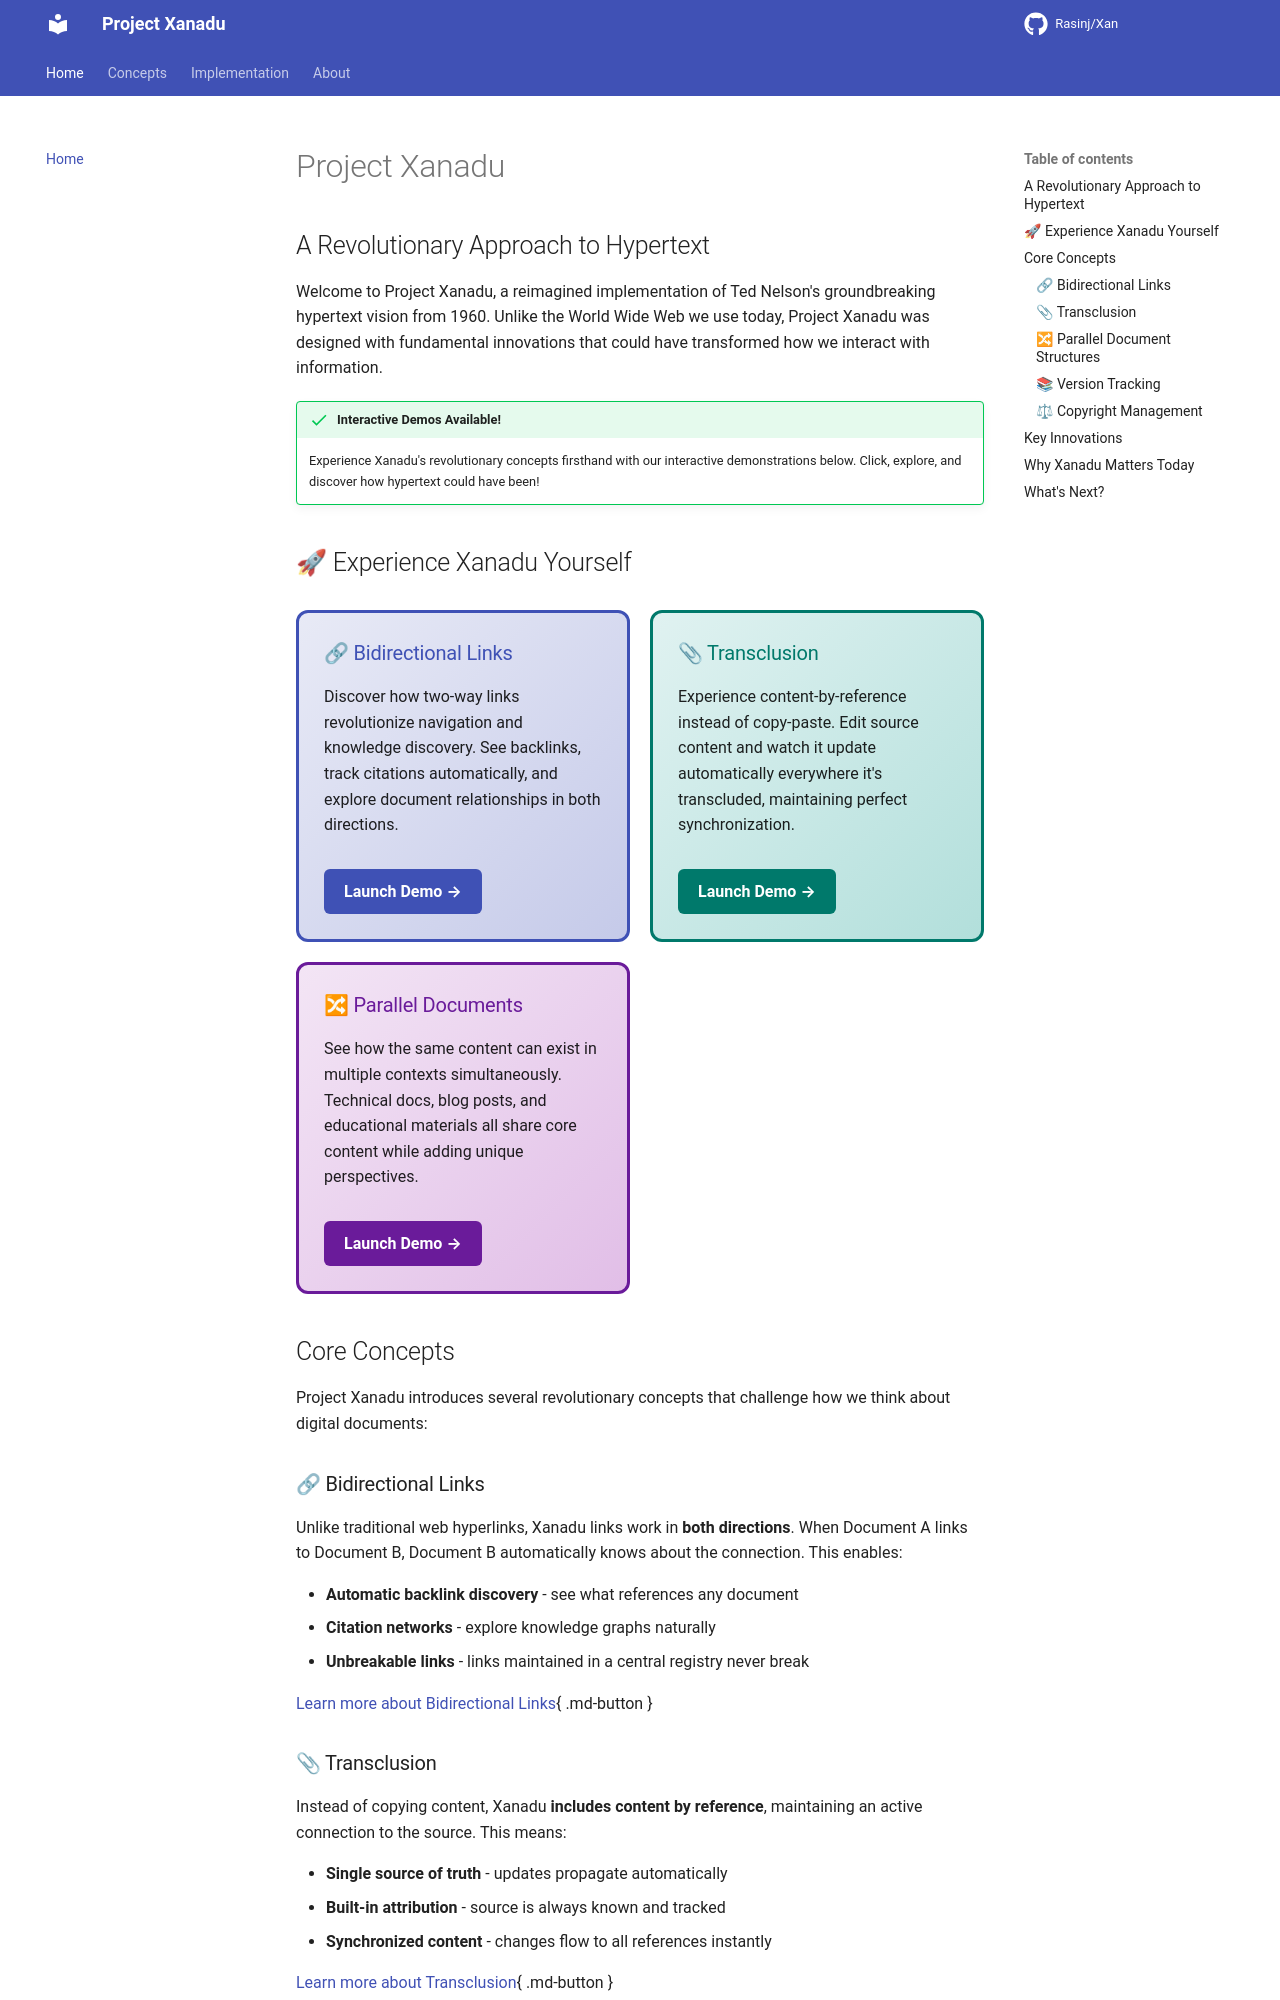

repository: Rasinj/Xan · page: index.html · generator: mkdocs

# Project Xanadu

## A Revolutionary Approach to Hypertext

Welcome to Project Xanadu, a reimagined implementation of Ted Nelson's groundbreaking hypertext vision from 1960. Unlike the World Wide Web we use today, Project Xanadu was designed with fundamental innovations that could have transformed how we interact with information.

!!! success "Interactive Demos Available!"
    Experience Xanadu's revolutionary concepts firsthand with our interactive demonstrations below. Click, explore, and discover how hypertext could have been!

## 🚀 Experience Xanadu Yourself

<div style="display: grid; grid-template-columns: repeat(auto-fit, minmax(300px, 1fr)); gap: 20px; margin: 30px 0;">

<div style="border: 3px solid #3f51b5; border-radius: 12px; padding: 25px; background: linear-gradient(135deg, #e8eaf6 0%, #c5cae9 100%); transition: transform 0.3s, box-shadow 0.3s;">
<h3 style="color: #3f51b5; margin-top: 0;">🔗 Bidirectional Links</h3>
<p>Discover how two-way links revolutionize navigation and knowledge discovery. See backlinks, track citations automatically, and explore document relationships in both directions.</p>
<a href="demos/bidirectional-links.html" target="_blank" style="display: inline-block; margin-top: 15px; background: #3f51b5; color: white; padding: 10px 20px; border-radius: 6px; text-decoration: none; font-weight: bold;">Launch Demo →</a>
</div>

<div style="border: 3px solid #00796b; border-radius: 12px; padding: 25px; background: linear-gradient(135deg, #e0f2f1 0%, #b2dfdb 100%); transition: transform 0.3s, box-shadow 0.3s;">
<h3 style="color: #00796b; margin-top: 0;">📎 Transclusion</h3>
<p>Experience content-by-reference instead of copy-paste. Edit source content and watch it update automatically everywhere it's transcluded, maintaining perfect synchronization.</p>
<a href="demos/transclusion.html" target="_blank" style="display: inline-block; margin-top: 15px; background: #00796b; color: white; padding: 10px 20px; border-radius: 6px; text-decoration: none; font-weight: bold;">Launch Demo →</a>
</div>

<div style="border: 3px solid #6a1b9a; border-radius: 12px; padding: 25px; background: linear-gradient(135deg, #f3e5f5 0%, #e1bee7 100%); transition: transform 0.3s, box-shadow 0.3s;">
<h3 style="color: #6a1b9a; margin-top: 0;">🔀 Parallel Documents</h3>
<p>See how the same content can exist in multiple contexts simultaneously. Technical docs, blog posts, and educational materials all share core content while adding unique perspectives.</p>
<a href="demos/parallel-documents.html" target="_blank" style="display: inline-block; margin-top: 15px; background: #6a1b9a; color: white; padding: 10px 20px; border-radius: 6px; text-decoration: none; font-weight: bold;">Launch Demo →</a>
</div>

</div>

## Core Concepts

Project Xanadu introduces several revolutionary concepts that challenge how we think about digital documents:
